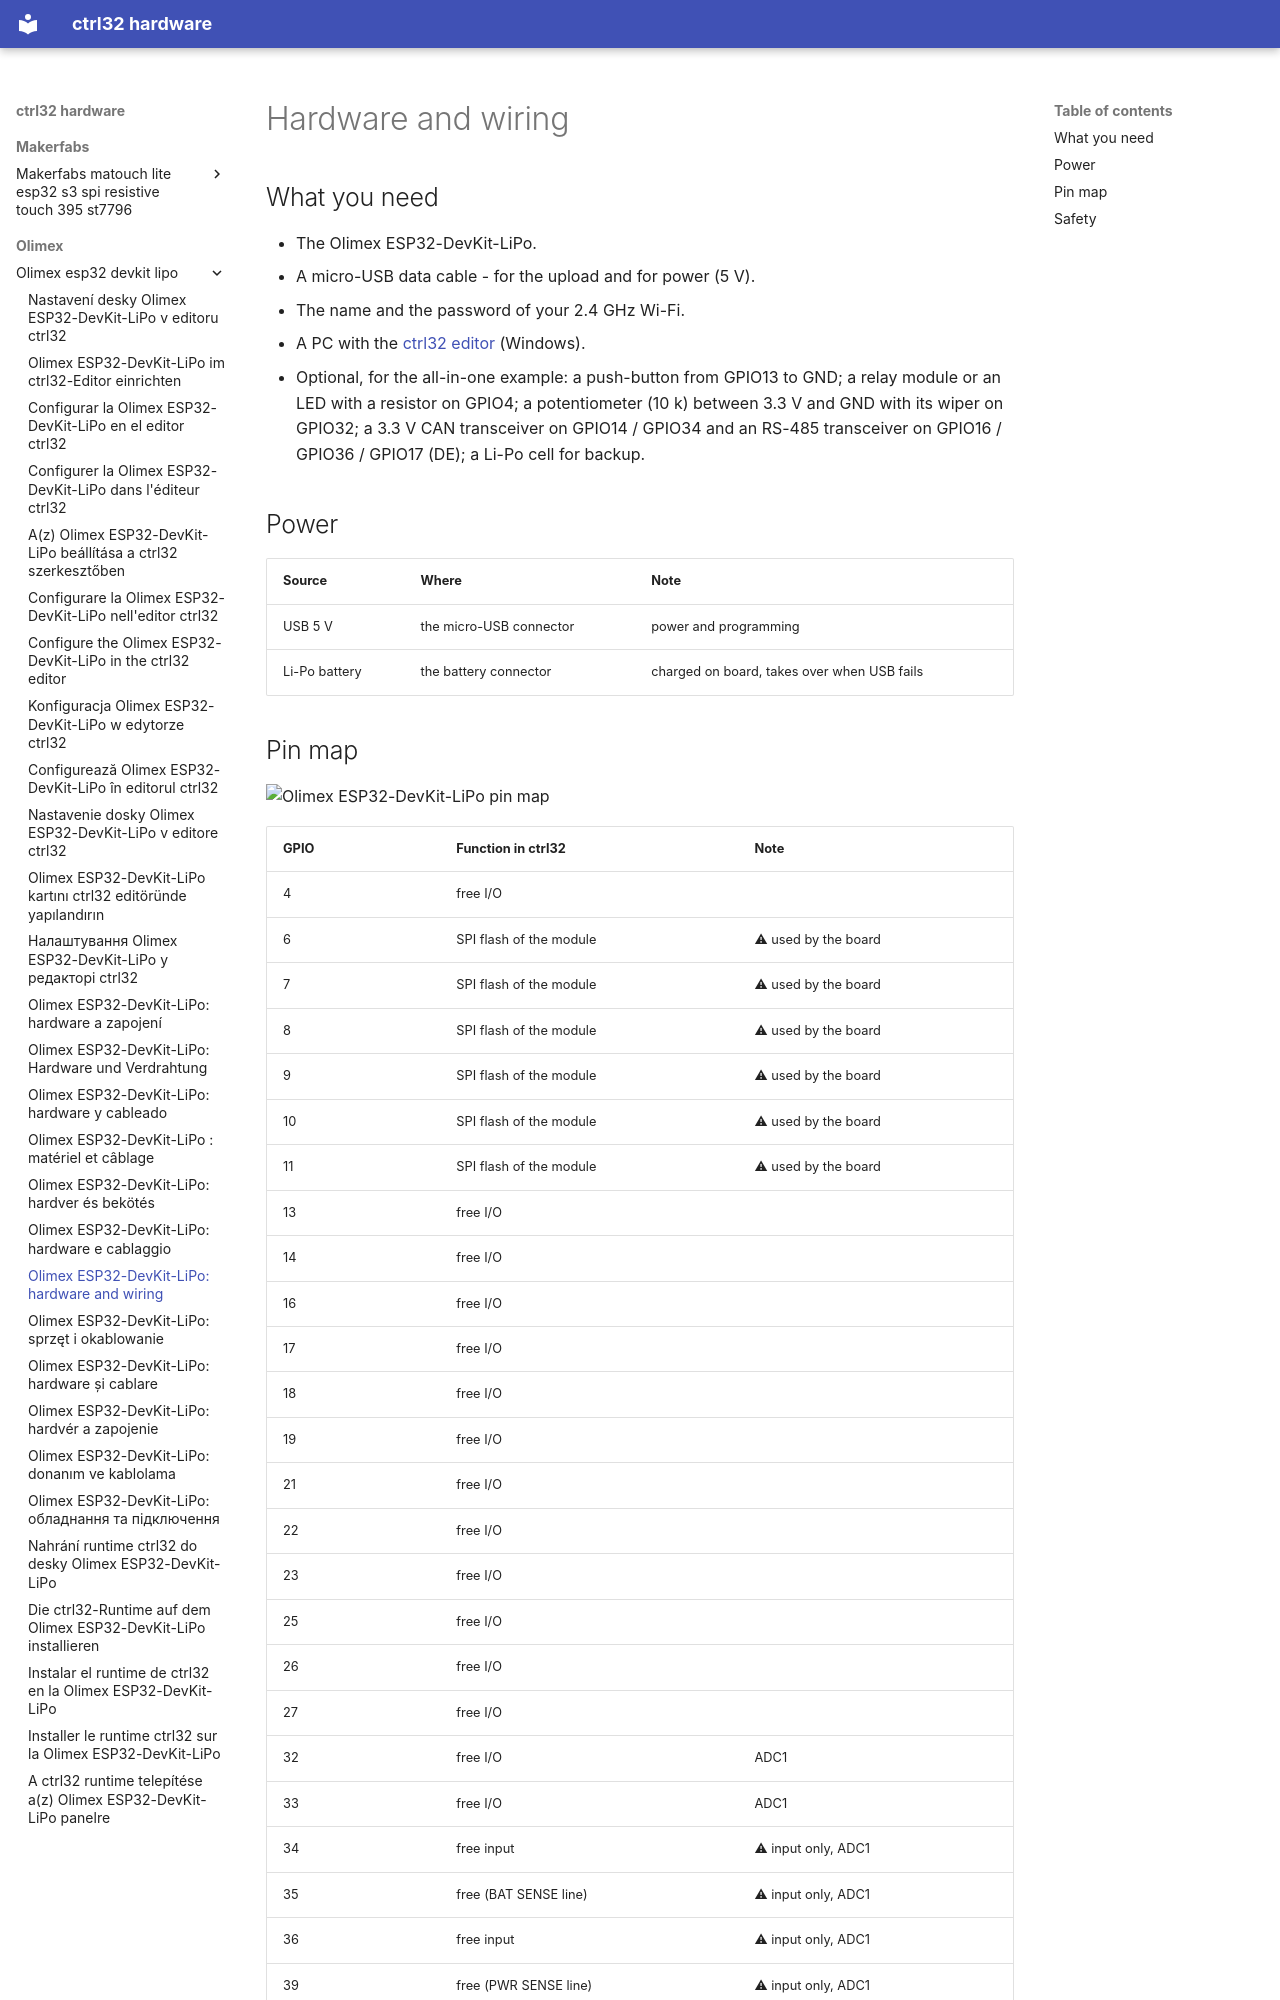

repository: ctrl32/hardware · page: olimex/olimex-esp32-devkit-lipo/hardware/index.html · generator: mkdocs

---
title: 'Olimex ESP32-DevKit-LiPo: hardware and wiring'
slug: hardware
sidebar_position: 20
image: pinout/pinout.png
image_alt: Olimex ESP32-DevKit-LiPo pin map
tags:
- esp32
- wifi
- battery
- olimex
---

# Hardware and wiring

## What you need

- The Olimex ESP32-DevKit-LiPo.
- A micro-USB data cable - for the upload and for power (5 V).
- The name and the password of your 2.4 GHz Wi-Fi.
- A PC with the [ctrl32 editor](https://ctrl32.com/download/) (Windows).
- Optional, for the all-in-one example: a push-button from GPIO13 to GND; a relay module or an LED with a resistor on GPIO4; a potentiometer (10 k) between 3.3 V and GND with its wiper on GPIO32; a 3.3 V CAN transceiver on GPIO14 / GPIO34 and an RS-485 transceiver on GPIO16 / GPIO36 / GPIO17 (DE); a Li-Po cell for backup.

## Power

| Source | Where | Note |
|---|---|---|
| USB 5 V | the micro-USB connector | power and programming |
| Li-Po battery | the battery connector | charged on board, takes over when USB fails |
